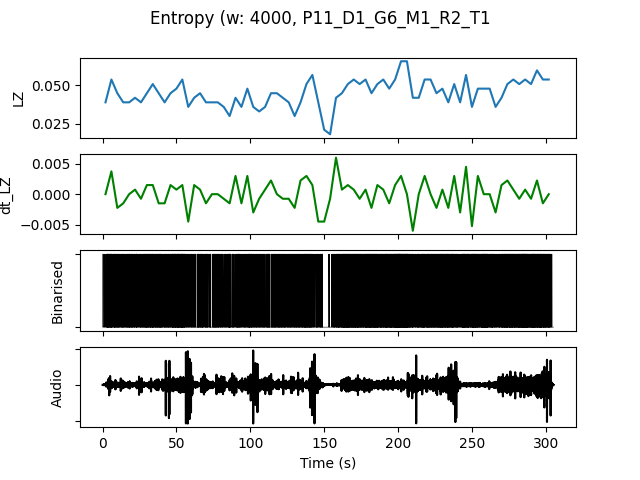

Values plotted in this chart, from the file beside it:
, t0, LZ, dt_LZ, IOI, nCounts
0.0, 0.0, 0.03889, 0.0, 941.2, 17
4.0, 4.0, 0.05385, 0.003739, 727.3, 22
8.0, 8.0, 0.04487, -0.002244, 842.1, 19
12.0, 12.0, 0.03889, -0.001496, 888.9, 18
16.0, 16.0, 0.03889, 0.0, 842.1, 19
20.0, 20.0, 0.04188, 0.0007479, 941.2, 17
24.0, 24.0, 0.03889, -0.0007479, 888.9, 18
28.0, 28.0, 0.04487, 0.001496, 695.7, 23
32.0, 32.0, 0.05085, 0.001496, 695.7, 23
36.0, 36.0, 0.04487, -0.001496, 800.0, 20
40.0, 40.0, 0.03889, -0.001496, 1067, 15
44.0, 44.0, 0.04487, 0.001496, 695.7, 23
48.0, 48.0, 0.04786, 0.0007479, 640.0, 25
52.0, 52.0, 0.05385, 0.001496, 571.4, 28
56.0, 56.0, 0.0359, -0.004487, 1333, 12
60.0, 60.0, 0.04188, 0.001496, 1067, 15
64.0, 64.0, 0.04487, 0.0007479, 727.3, 22
68.0, 68.0, 0.03889, -0.001496, 1067, 15
72.0, 72.0, 0.03889, 0.0, 1000, 16
76.0, 76.0, 0.03889, 0.0, 888.9, 18
80.0, 80.0, 0.0359, -0.0007479, 1231, 13
84.0, 84.0, 0.02991, -0.001496, 1143, 14
88.0, 88.0, 0.04188, 0.002991, 1000, 16
92.0, 92.0, 0.0359, -0.001496, 1231, 13
96.0, 96.0, 0.04786, 0.002991, 842.1, 19
100.0, 100.0, 0.0359, -0.002991, 941.2, 17
104.0, 104.0, 0.03291, -0.0007479, 1231, 13
108.0, 108.0, 0.0359, 0.0007479, 1067, 15
112.0, 112.0, 0.04487, 0.002244, 1000, 16
116.0, 116.0, 0.04487, 0.0, 941.2, 17
120.0, 120.0, 0.04188, -0.0007479, 1000, 16
124.0, 124.0, 0.03889, -0.0007479, 1000, 16
128.0, 128.0, 0.02991, -0.002244, 1067, 15
132.0, 132.0, 0.03889, 0.002244, 1000, 16
136.0, 136.0, 0.05085, 0.002991, 666.7, 24
140.0, 140.0, 0.05684, 0.001496, 941.2, 17
144.0, 144.0, 0.03889, -0.004487, 1067, 15
148.0, 148.0, 0.02094, -0.004487, 2286, 7
152.0, 152.0, 0.01795, -0.0007479, 3200, 5
156.0, 156.0, 0.04188, 0.005983, 888.9, 18
160.0, 160.0, 0.04487, 0.0007479, 695.7, 23
164.0, 164.0, 0.05085, 0.001496, 592.6, 27
168.0, 168.0, 0.05385, 0.0007479, 640.0, 25
172.0, 172.0, 0.05085, -0.0007479, 727.3, 22
176.0, 176.0, 0.05385, 0.0007479, 666.7, 24
180.0, 180.0, 0.04487, -0.002244, 640.0, 25
184.0, 184.0, 0.05085, 0.001496, 695.7, 23
188.0, 188.0, 0.05385, 0.0007479, 695.7, 23
192.0, 192.0, 0.04786, -0.001496, 666.7, 24
196.0, 196.0, 0.05385, 0.001496, 500.0, 32
200.0, 200.0, 0.06581, 0.002991, 421.1, 38
204.0, 204.0, 0.06581, 0.0, 432.4, 37
208.0, 208.0, 0.04188, -0.005983, 888.9, 18
212.0, 212.0, 0.04188, 0.0, 941.2, 17
216.0, 216.0, 0.05385, 0.002991, 727.3, 22
220.0, 220.0, 0.05385, 0.0, 727.3, 22
224.0, 224.0, 0.04487, -0.002244, 727.3, 22
228.0, 228.0, 0.04786, 0.0007479, 666.7, 24
232.0, 232.0, 0.03889, -0.002244, 761.9, 21
236.0, 236.0, 0.05085, 0.002991, 727.3, 22
... 16 more rows
